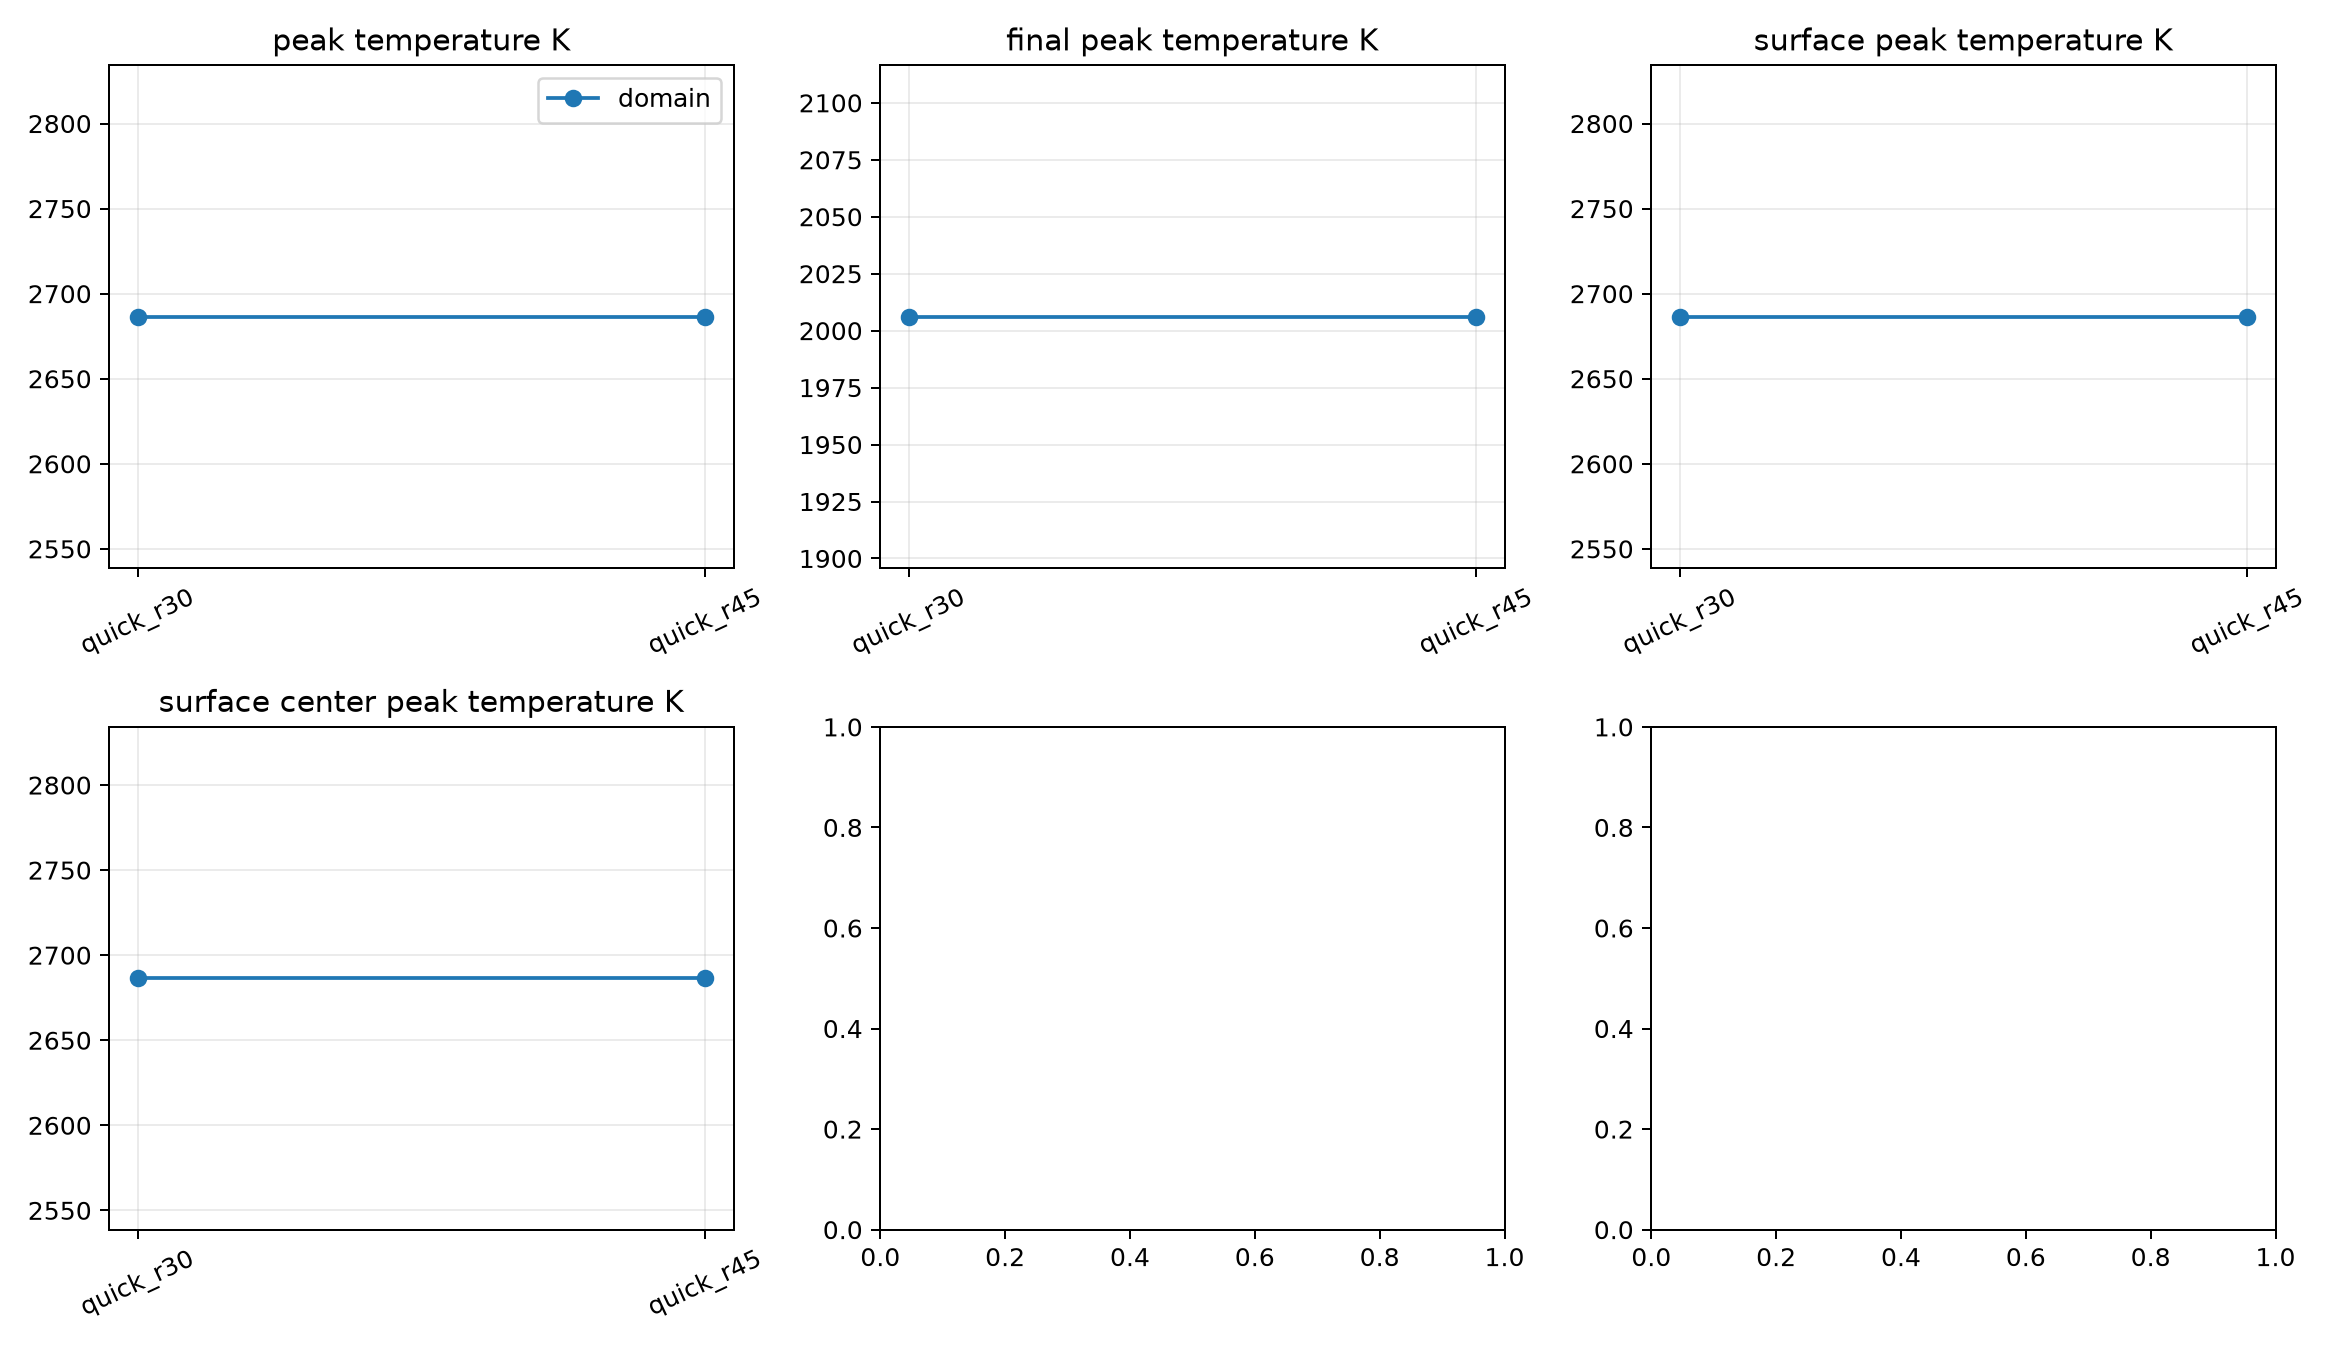

The file beside this chart, header and first rows:
group, name, dr_um, dz_film_nm, dz_substrate_nm, dt_ns, radial_extent_um, cells, time_steps, runtime_s, peak_temperature_K, final_peak_temperature_K, surface_peak_temperature_K, surface_center_peak_temperature_K, surface_edge_peak_temperature_K, melt_radius_um, melt_depth_nm, change_peak_temperature_K_percent, change_final_peak_temperature_K_percent, change_surface_peak_temperature_K_percen…, change_surface_center_peak_temperature_K…
domain, quick_r30, 2.0, 20.0, 80.0, 2.0, 30.0, 375, 2, 0.03291, 2686, 2006, 2686, 2686, 752.3, 23.0, 86.25, nan, nan, nan, nan
domain, quick_r45, 2.0, 20.0, 80.0, 2.0, 45.0, 575, 2, 0.04597, 2686, 2006, 2686, 2686, 332.6, 23.0, 86.25, 0.0, 0.0, 0.0, 0.0
